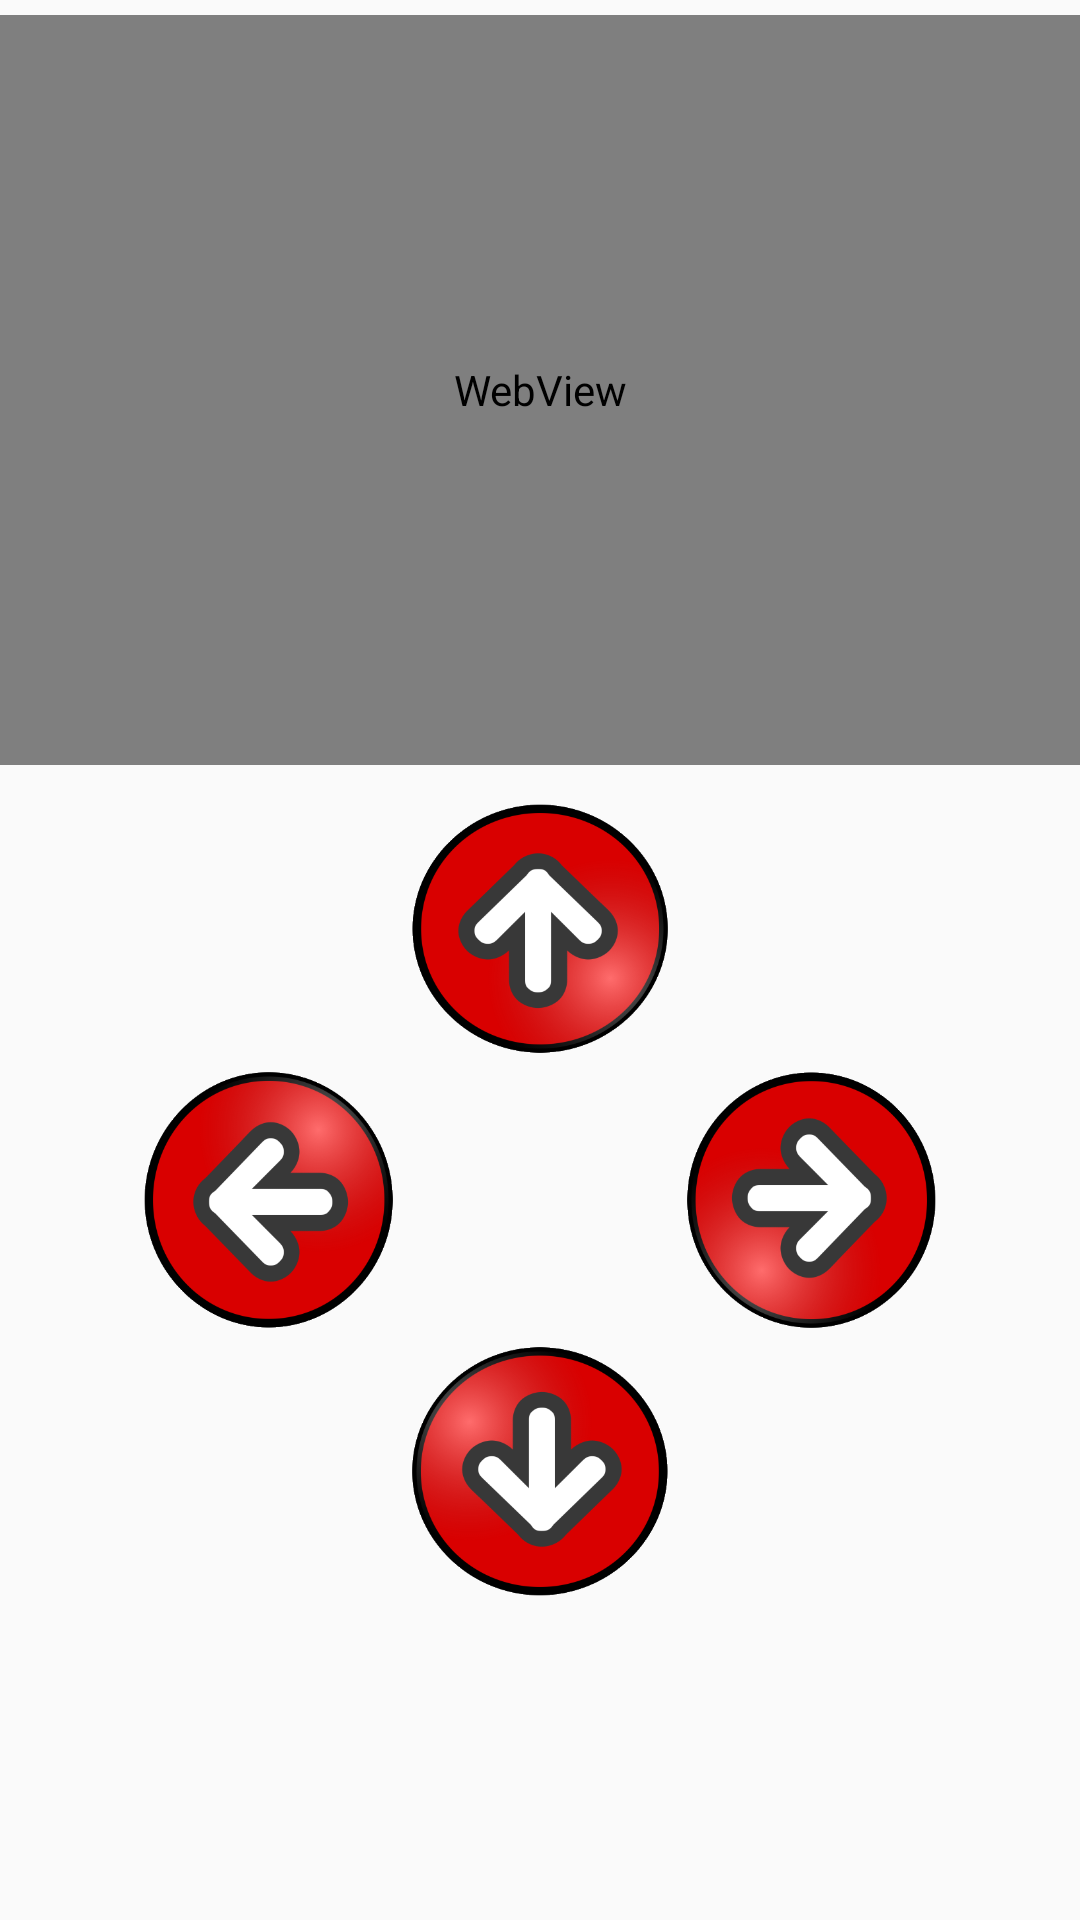

Reconstruct the res/layout file that produces this screen, plus the resources it refers to.
<!-- AndroidManifest.xml: application theme AppTheme -->
<!-- res/layout/fragment_home.xml -->
<?xml version="1.0" encoding="utf-8"?>
<RelativeLayout xmlns:android="http://schemas.android.com/apk/res/android"
    android:layout_width="match_parent"
    android:layout_height="match_parent">

    <WebView
        android:id="@+id/webView"
        android:layout_width="match_parent"
        android:layout_height="250dp"
        android:layout_marginTop="5dp"
        />

    <ImageView
        android:id="@+id/center"
        android:layout_width="70dp"
        android:layout_height="70dp"
        android:layout_below="@id/btn_ahead"
        android:layout_centerHorizontal="true"/>

    <Button
        android:id="@+id/btn_ahead"
        android:layout_width="90dp"
        android:layout_height="90dp"
        android:layout_below="@id/webView"
        android:layout_centerHorizontal="true"
        android:background="@drawable/ahead_selector"
        android:layout_marginTop="10dp"/>

    <Button
        android:id="@+id/btn_back"
        android:layout_width="90dp"
        android:layout_height="90dp"
        android:layout_below="@id/center"
        android:layout_centerHorizontal="true"
        android:layout_marginTop="20dp"
        android:background="@drawable/back_selector" />

    <Button
        android:id="@+id/btn_left"
        android:layout_width="90dp"
        android:layout_height="90dp"
        android:layout_below="@id/btn_ahead"
        android:layout_marginRight="10dp"
        android:layout_toLeftOf="@id/center"
        android:background="@drawable/left_selector" />

    <Button
        android:id="@+id/btn_right"
        android:layout_width="90dp"
        android:layout_height="90dp"
        android:layout_below="@id/btn_ahead"
        android:layout_marginLeft="10dp"
        android:layout_toRightOf="@id/center"
        android:background="@drawable/right_selector" />

</RelativeLayout>
<!-- resources referenced by this layout -->
<resources>
  <!-- drawable ahead_selector (drawable) -->
  <?xml version="1.0" encoding="utf-8"?>
  <selector xmlns:android="http://schemas.android.com/apk/res/android">
      <item android:drawable="@drawable/ahead_click" android:state_pressed="true" />
      <item android:drawable="@drawable/ahead_click" android:state_focused="true"/>
      <item android:drawable="@drawable/ahead" />
  </selector>
  <!-- drawable back_selector (drawable) -->
  <?xml version="1.0" encoding="utf-8"?>
  <selector xmlns:android="http://schemas.android.com/apk/res/android">
      <item android:drawable="@drawable/back_click" android:state_pressed="true" />
      <item android:drawable="@drawable/back_click" android:state_focused="true"/>
      <item android:drawable="@drawable/back" />
  </selector>
  <!-- drawable left_selector (drawable) -->
  <?xml version="1.0" encoding="utf-8"?>
  <selector xmlns:android="http://schemas.android.com/apk/res/android">
      <item android:drawable="@drawable/left_click" android:state_pressed="true" />
      <item android:drawable="@drawable/left_click" android:state_focused="true"/>
      <item android:drawable="@drawable/left" />
  </selector>
  <!-- drawable right_selector (drawable) -->
  <?xml version="1.0" encoding="utf-8"?>
  <selector xmlns:android="http://schemas.android.com/apk/res/android">
      <item android:drawable="@drawable/right_click" android:state_pressed="true" />
      <item android:drawable="@drawable/right_click" android:state_focused="true"/>
      <item android:drawable="@drawable/right" />
  </selector>
  <style name="AppTheme" parent="Theme.AppCompat.Light.NoActionBar">
          
          <item name="colorPrimary">@color/colorPrimary</item>
          <item name="colorPrimaryDark">@color/colorPrimaryDark</item>
          <item name="colorAccent">@color/colorAccent</item>
      </style>
  <!-- drawable ahead_click: png bitmap (drawable, 45977 bytes) -->
  <!-- drawable ahead: png bitmap (drawable, 41518 bytes) -->
  <!-- drawable back_click: png bitmap (drawable, 46154 bytes) -->
  <!-- drawable back: png bitmap (drawable, 41769 bytes) -->
  <!-- drawable left_click: png bitmap (drawable, 46554 bytes) -->
  <!-- drawable left: png bitmap (drawable, 42633 bytes) -->
  <!-- drawable right_click: png bitmap (drawable, 46265 bytes) -->
  <!-- drawable right: png bitmap (drawable, 42680 bytes) -->
  <color name="colorPrimary">#2196F3</color>
  <color name="colorPrimaryDark">#1E88E5</color>
  <color name="colorAccent">#03DAC5</color>
</resources>
